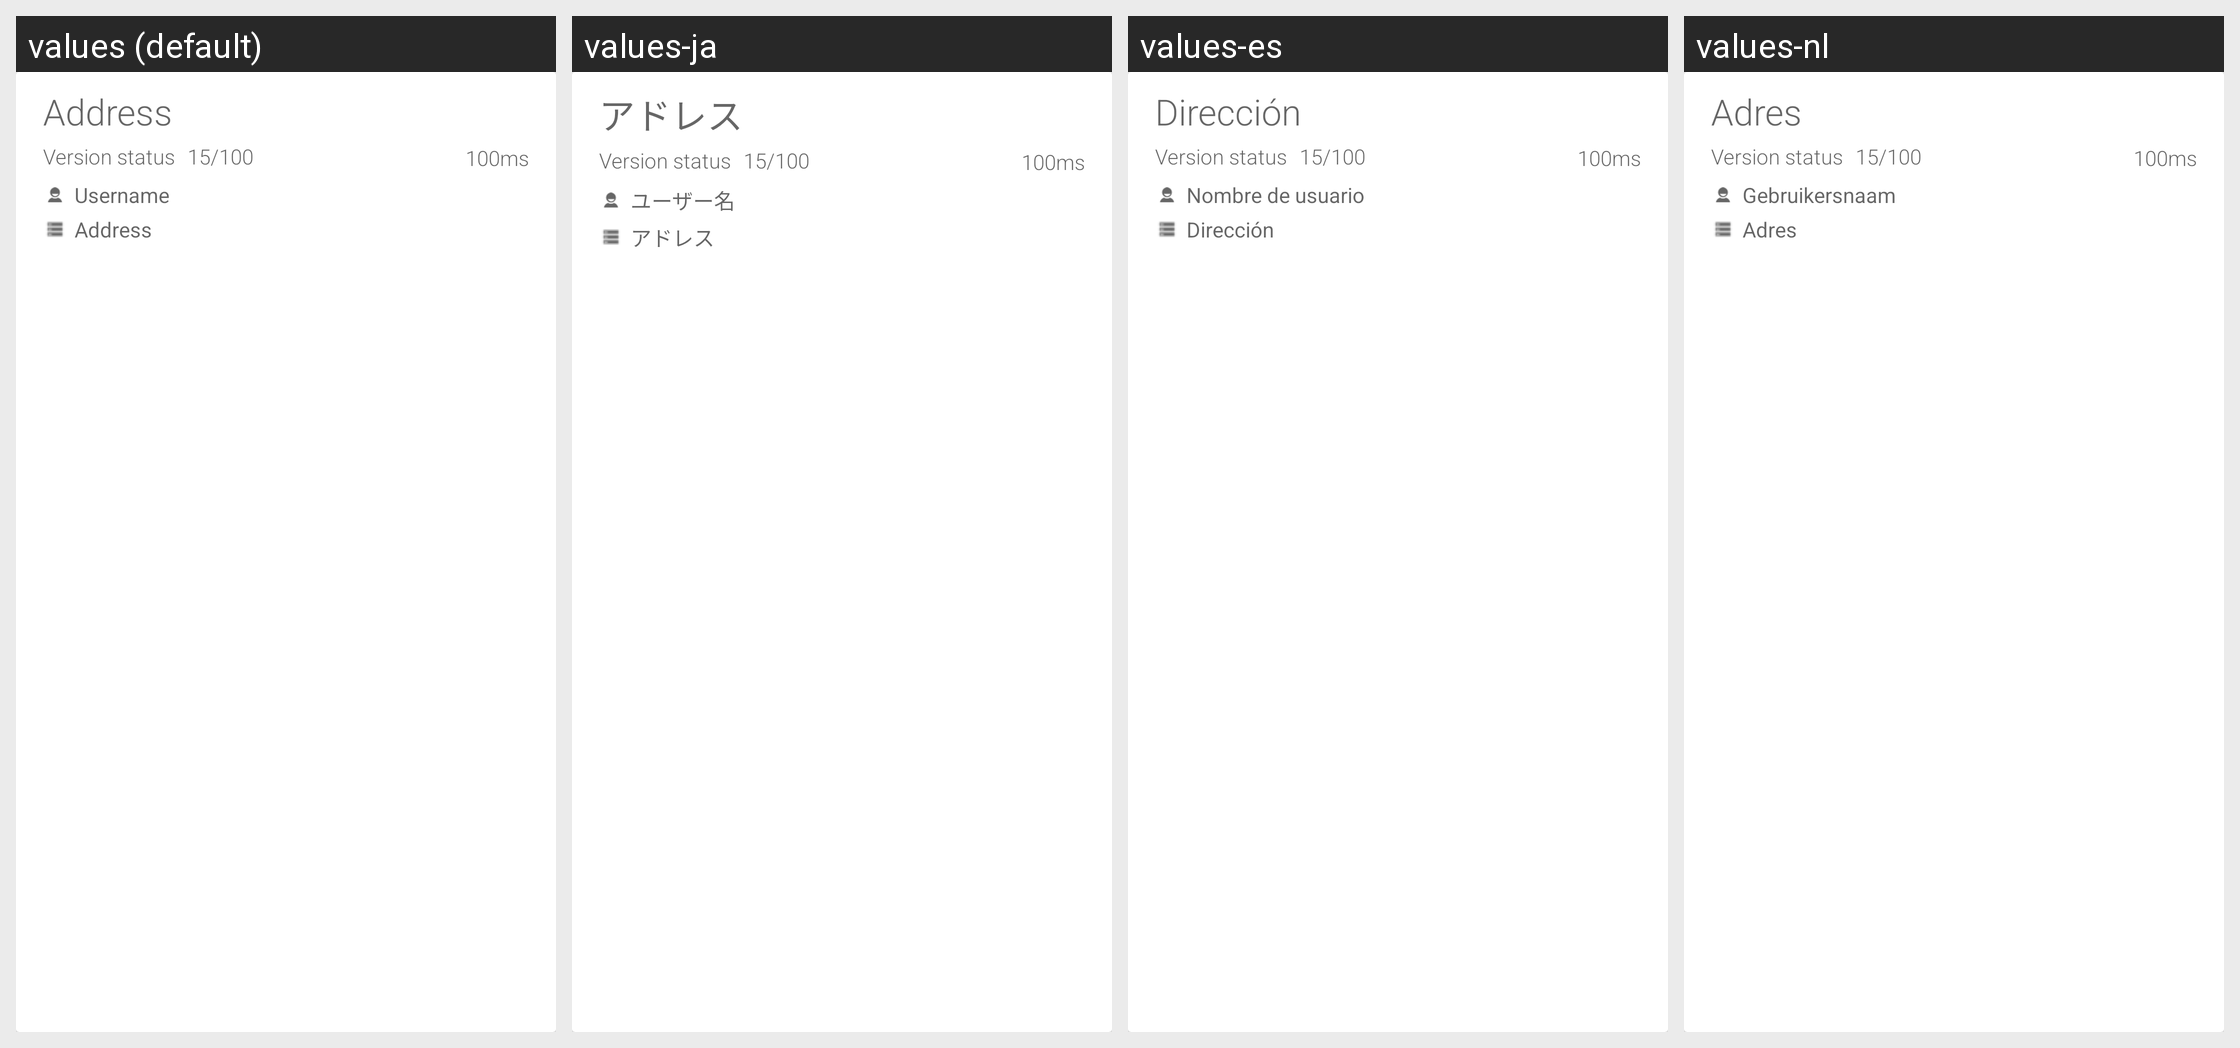

For this localized Android screen grid, give each drawn string resource with its value in every locale shown.
Android screen res/layout/server_list_row.xml rendered under 4 locales, left to right: values (default), values-ja, values-es, values-nl. Device: Nexus 5 (rendered at 1080×1920; each locale shown at half size, 540×960, under a caption strip naming it); theme Theme.Plumble.
Other locales in the repository, not shown: values-de, values-fr, values-it, values-pl, values-ru.
Strings drawn on this screen, with the default value and each locale's value (text and hints the layout hard-codes, and strings that could not be matched under every locale, appear in the picture but are not listed):

server_host
  values: Address
  values-ja: アドレス
  values-es: Dirección
  values-nl: Adres

server_username
  values: Username
  values-ja: ユーザー名
  values-es: Nombre de usuario
  values-nl: Gebruikersnaam
